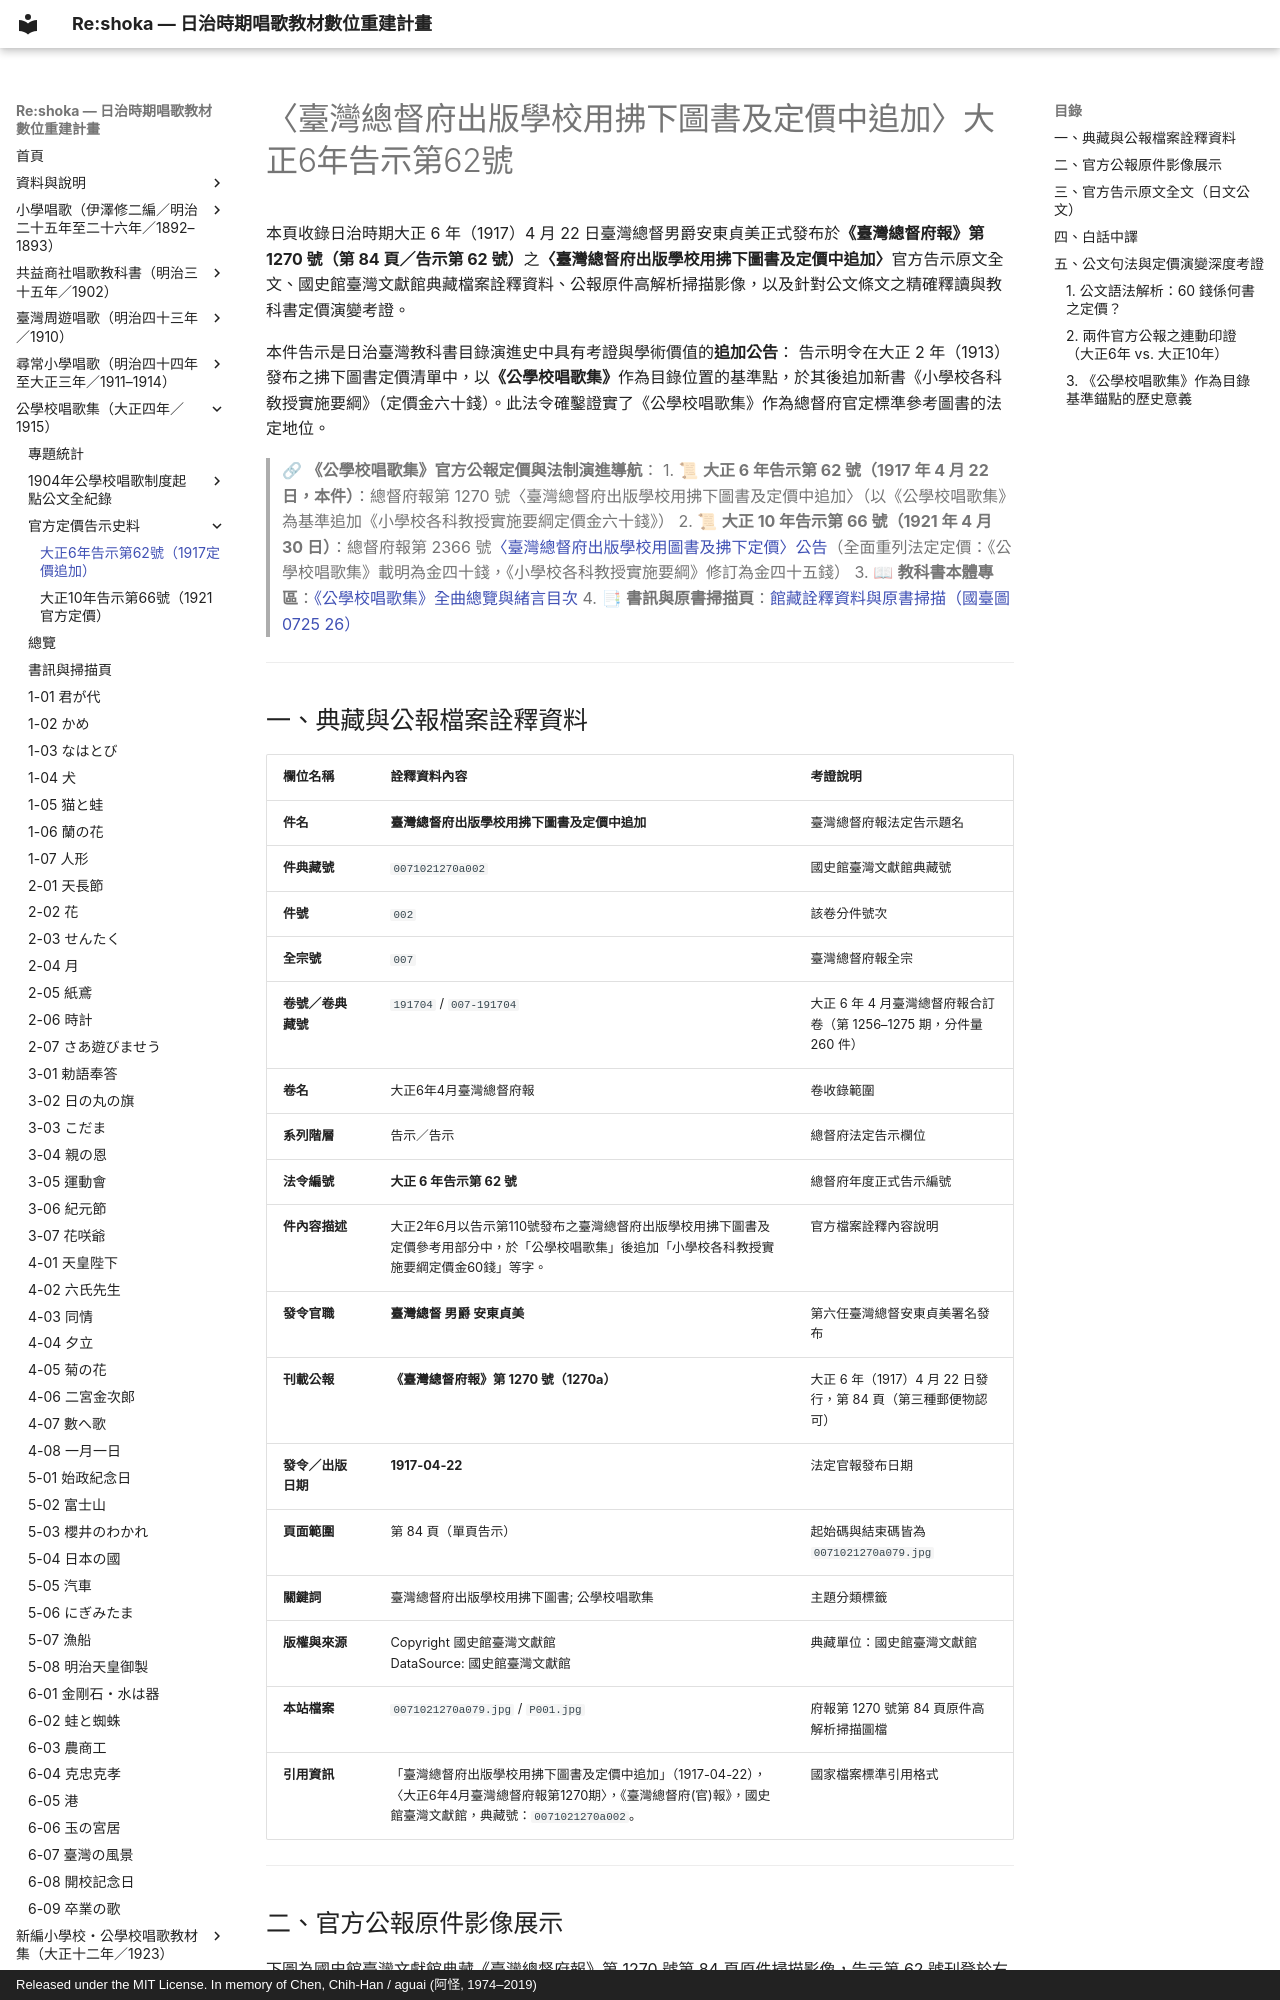

repository: TMDLang/reshoka · page: kogakko_shokashu_1915/official_price_1917/index.html · generator: mkdocs · copyright: Released under the MIT License. In memory of Chen, Chih-Han / aguai (阿怪, 1974–2019)

---
title: "〈臺灣總督府出版學校用拂下圖書及定價中追加〉告示第62號（大正6年4月22日） — 《公學校唱歌集》公報史料考證"
description: "收錄大正6年（1917）4月22日臺灣總督男爵安東貞美發布於《臺灣總督府報》第1270號（告示第62號）之〈臺灣總督府出版學校用拂下圖書及定價中追加〉官方告示、國史館臺灣文獻館典藏詮釋資料（件典藏號 0071021270a002）、公報原件掃描影像，深度解析「於『公學校唱歌集』之後追加『小學校各科敎授實施要綱定價金六十錢』」之公文句法與教科書出版定價演變。"
image: P001.jpg
keywords: 臺灣總督府出版學校用拂下圖書及定價中追加, 公學校唱歌集, 小學校各科敎授實施要綱, 臺灣總督府報, 國史館臺灣文獻館, 安東貞美, 告示第62號, 60錢, 大正六年, 拂下定價
schema_type: HistoricalDocument
---

# 〈臺灣總督府出版學校用拂下圖書及定價中追加〉大正6年告示第62號

本頁收錄日治時期大正 6 年（1917）4 月 22 日臺灣總督男爵安東貞美正式發布於**《臺灣總督府報》第 1270 號（第 84 頁／告示第 62 號）**之**〈臺灣總督府出版學校用拂下圖書及定價中追加〉**官方告示原文全文、國史館臺灣文獻館典藏檔案詮釋資料、公報原件高解析掃描影像，以及針對公文條文之精確釋讀與教科書定價演變考證。

本件告示是日治臺灣教科書目錄演進史中具有考證與學術價值的**追加公告**：
告示明令在大正 2 年（1913）發布之拂下圖書定價清單中，以**《公學校唱歌集》**作為目錄位置的基準點，於其後追加新書《小學校各科敎授實施要綱》（定價金六十錢）。此法令確鑿證實了《公學校唱歌集》作為總督府官定標準參考圖書的法定地位。

> 🔗 **《公學校唱歌集》官方公報定價與法制演進導航**：
> 1. 📜 **大正 6 年告示第 62 號（1917 年 4 月 22 日，本件）**：總督府報第 1270 號〈臺灣總督府出版學校用拂下圖書及定價中追加〉（以《公學校唱歌集》為基準追加《小學校各科教授實施要綱定價金六十錢》）
> 2. 📜 **大正 10 年告示第 66 號（1921 年 4 月 30 日）**：總督府報第 2366 號[〈臺灣總督府出版學校用圖書及拂下定價〉公告](../official_price_1921/index.md)（全面重列法定定價：《公學校唱歌集》載明為金四十錢，《小學校各科教授實施要綱》修訂為金四十五錢）
> 3. 📖 **教科書本體專區**：[《公學校唱歌集》全曲總覽與緒言目次](../index.md)
> 4. 📑 **書訊與原書掃描頁**：[館藏詮釋資料與原書掃描（國臺圖 0725 26）](../0_book_info/index.md)

---
